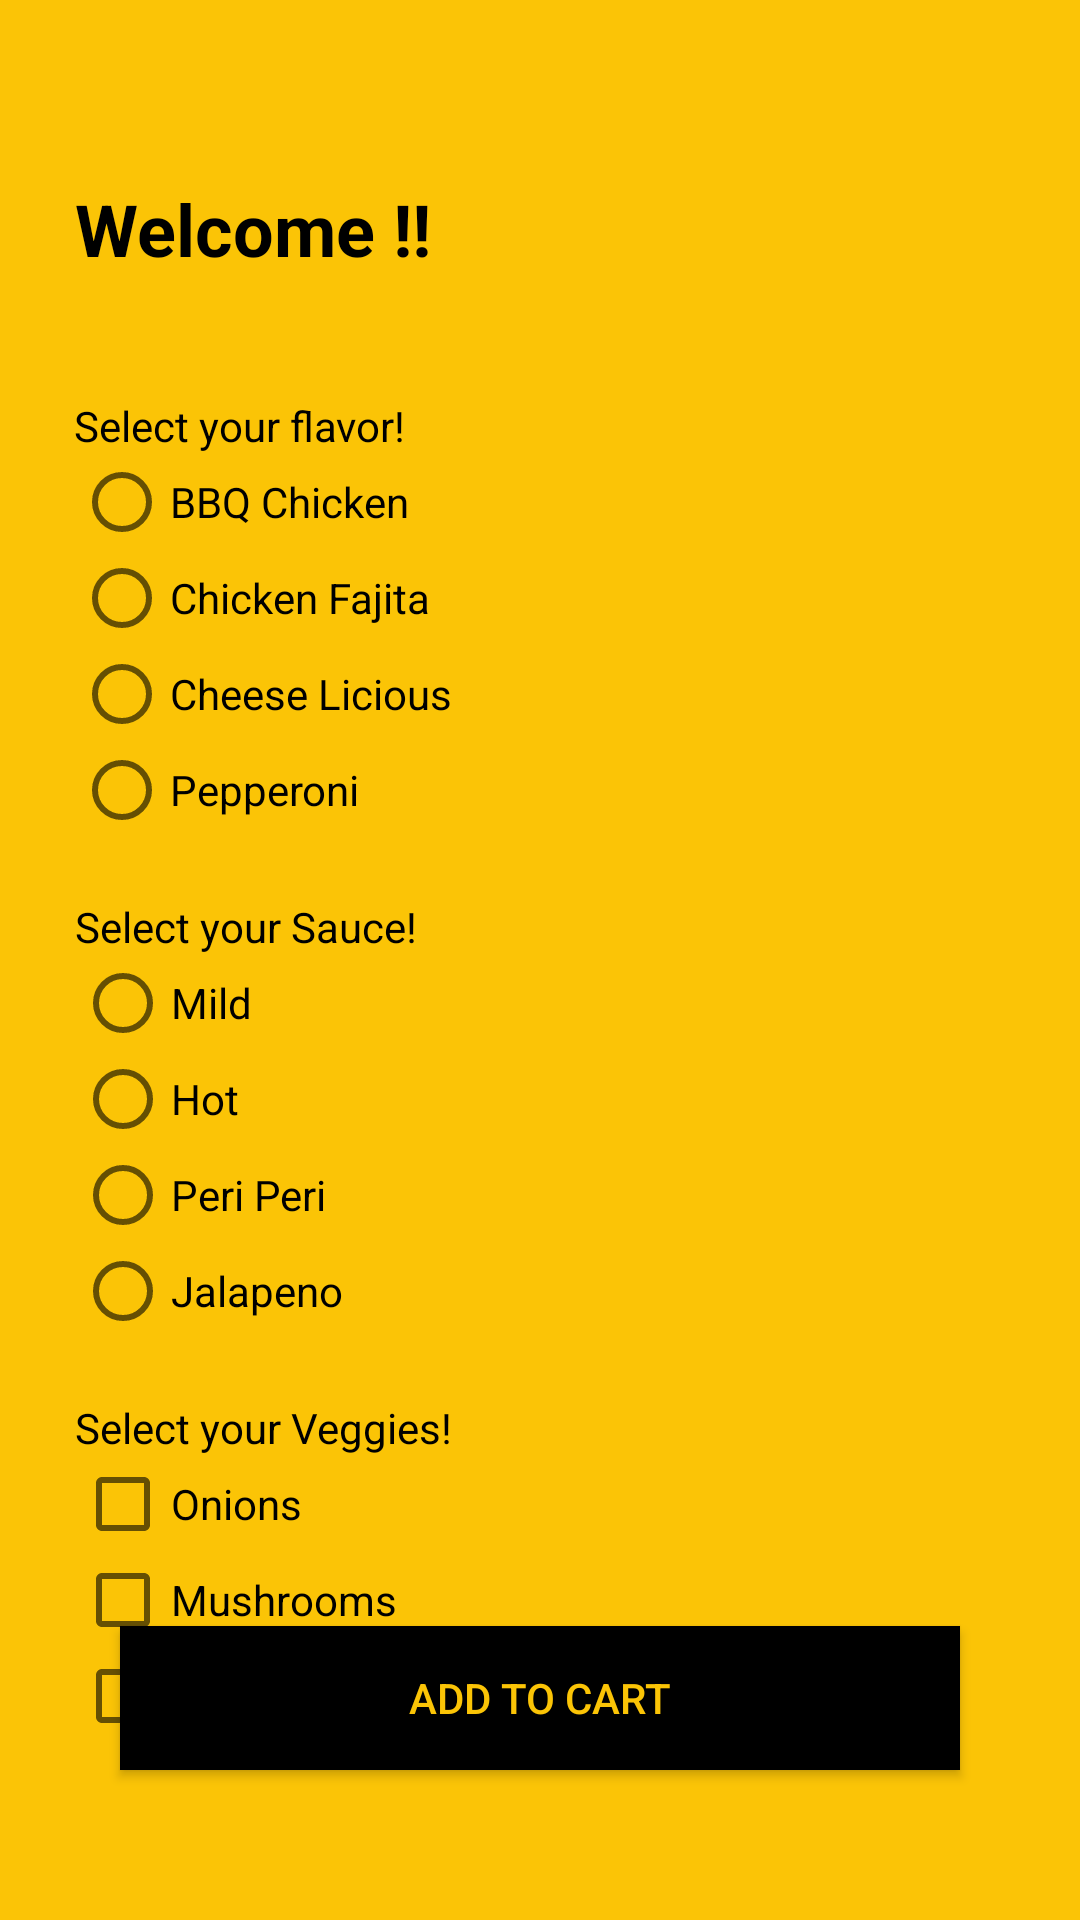

Layout XML and referenced resources for this Android screen:
<!-- AndroidManifest.xml: application theme AppTheme -->
<!-- res/layout/activity_food_item.xml -->
<?xml version="1.0" encoding="utf-8"?>
<androidx.constraintlayout.widget.ConstraintLayout xmlns:android="http://schemas.android.com/apk/res/android"
    xmlns:app="http://schemas.android.com/apk/res-auto"
    xmlns:tools="http://schemas.android.com/tools"
    android:layout_width="match_parent"
    android:layout_height="match_parent"
    android:background="#FBC406"
    tools:context=".FoodItem">

    <LinearLayout
        android:id="@+id/linearLayout7"
        android:layout_width="310dp"
        android:layout_height="wrap_content"
        android:layout_marginTop="60dp"
        android:orientation="vertical"
        app:layout_constraintEnd_toEndOf="parent"
        app:layout_constraintStart_toStartOf="parent"
        app:layout_constraintTop_toTopOf="parent">

        <TextView
            android:id="@+id/titleFoodItem"
            android:layout_width="wrap_content"
            android:layout_height="wrap_content"
            android:text="Welcome !!"
            android:textColor="#000000"
            android:textSize="24sp"
            android:textStyle="bold" />
    </LinearLayout>

    <RadioGroup
        android:id="@+id/radioGroup1"
        android:layout_width="310dp"
        android:layout_height="wrap_content"
        android:layout_marginTop="40dp"
        app:layout_constraintEnd_toEndOf="parent"
        app:layout_constraintHorizontal_bias="0.49"
        app:layout_constraintStart_toStartOf="parent"
        app:layout_constraintTop_toBottomOf="@+id/linearLayout7">

        <TextView
            android:id="@+id/textView101"
            android:layout_width="match_parent"
            android:layout_height="wrap_content"
            android:text="Select your flavor!"
            android:textColor="#000000" />

        <RadioButton
            android:id="@+id/radioButton1"
            android:layout_width="match_parent"
            android:layout_height="wrap_content"
            android:text="BBQ Chicken" />

        <RadioButton
            android:id="@+id/radioButton2"
            android:layout_width="match_parent"
            android:layout_height="wrap_content"
            android:text="Chicken Fajita" />

        <RadioButton
            android:id="@+id/radioButton3"
            android:layout_width="match_parent"
            android:layout_height="wrap_content"
            android:text="Cheese Licious" />

        <RadioButton
            android:id="@+id/radioButton4"
            android:layout_width="match_parent"
            android:layout_height="wrap_content"
            android:text="Pepperoni" />

    </RadioGroup>

    <RadioGroup
        android:id="@+id/radioGroup2"
        android:layout_width="310dp"
        android:layout_height="wrap_content"
        android:layout_marginTop="20dp"
        app:layout_constraintEnd_toEndOf="parent"
        app:layout_constraintStart_toStartOf="parent"
        app:layout_constraintTop_toBottomOf="@+id/radioGroup1">

        <TextView
            android:id="@+id/textView102"
            android:layout_width="match_parent"
            android:layout_height="wrap_content"
            android:text="Select your Sauce!"
            android:textColor="#000000" />

        <RadioButton
            android:id="@+id/radioButton21"
            android:layout_width="match_parent"
            android:layout_height="wrap_content"
            android:text="Mild" />

        <RadioButton
            android:id="@+id/radioButton22"
            android:layout_width="match_parent"
            android:layout_height="wrap_content"
            android:text="Hot" />

        <RadioButton
            android:id="@+id/radioButton23"
            android:layout_width="match_parent"
            android:layout_height="wrap_content"
            android:text="Peri Peri" />

        <RadioButton
            android:id="@+id/radioButton24"
            android:layout_width="match_parent"
            android:layout_height="wrap_content"
            android:text="Jalapeno" />

    </RadioGroup>

    <LinearLayout
        android:id="@+id/linearLayout2"
        android:layout_width="wrap_content"
        android:layout_height="wrap_content"
        android:layout_marginTop="20dp"
        android:orientation="vertical"
        app:layout_constraintEnd_toEndOf="parent"
        app:layout_constraintStart_toStartOf="parent"
        app:layout_constraintTop_toBottomOf="@+id/radioGroup2">

        <TextView
            android:id="@+id/textView16"
            android:layout_width="match_parent"
            android:layout_height="wrap_content"
            android:text="Select your Veggies!"
            android:textColor="#000000" />

        <CheckBox
            android:id="@+id/checkBox1"
            android:layout_width="310dp"
            android:layout_height="wrap_content"
            android:text="Onions" />

        <CheckBox
            android:id="@+id/checkBox2"
            android:layout_width="310dp"
            android:layout_height="wrap_content"
            android:text="Mushrooms" />

        <CheckBox
            android:id="@+id/checkBox3"
            android:layout_width="310dp"
            android:layout_height="wrap_content"
            android:text="Olives" />
    </LinearLayout>

    <Button
        android:id="@+id/button"
        android:layout_width="280dp"
        android:layout_height="wrap_content"
        android:layout_marginBottom="50dp"
        android:background="#000000"
        android:onClick="completeOrder"
        android:text="Add to Cart"
        android:textColor="#FBC406"
        app:layout_constraintBottom_toBottomOf="parent"
        app:layout_constraintEnd_toEndOf="parent"
        app:layout_constraintStart_toStartOf="parent" />

</androidx.constraintlayout.widget.ConstraintLayout>
<!-- resources referenced by this layout -->
<resources>
  <style name="AppTheme" parent="Theme.AppCompat.Light.NoActionBar">
          
          <item name="colorPrimary">@color/colorPrimary</item>
          <item name="colorPrimaryDark">@color/colorPrimaryDark</item>
          <item name="colorAccent">@color/colorAccent</item>
      </style>
  <color name="colorPrimary">#202020</color>
  <color name="colorPrimaryDark">#171717</color>
  <color name="colorAccent">#F44336</color>
</resources>
